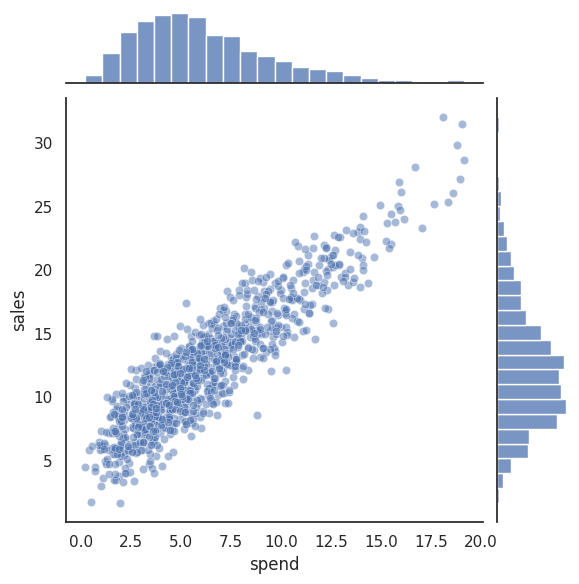
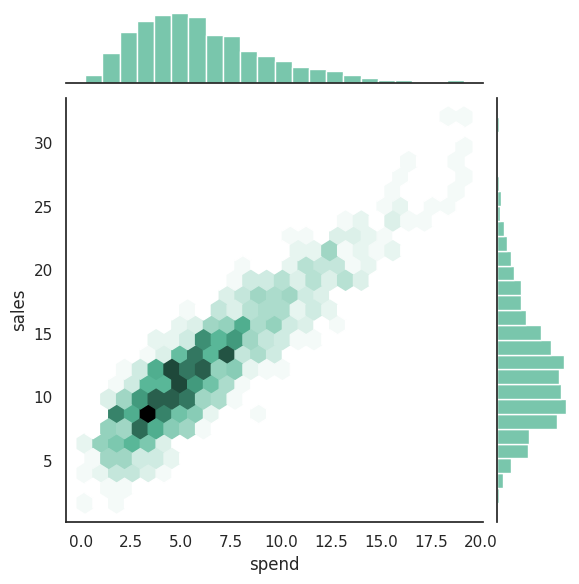
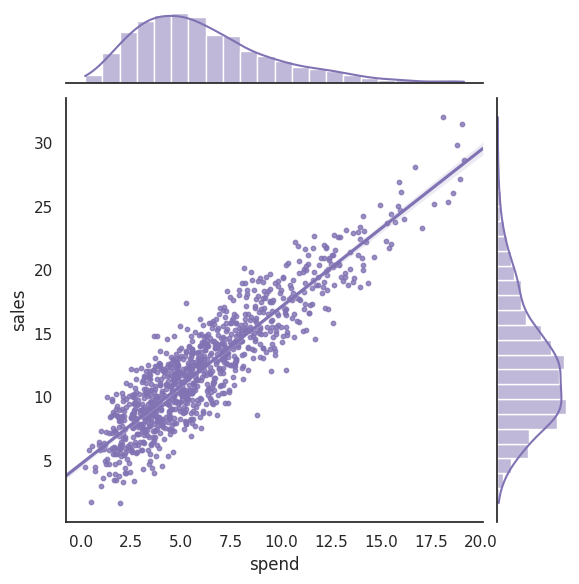
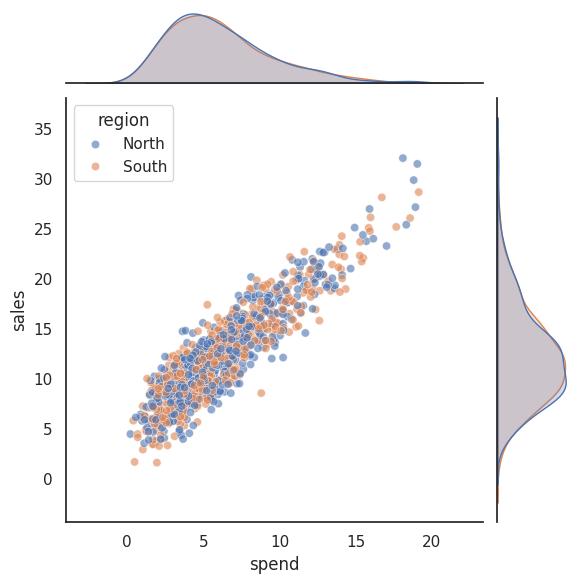
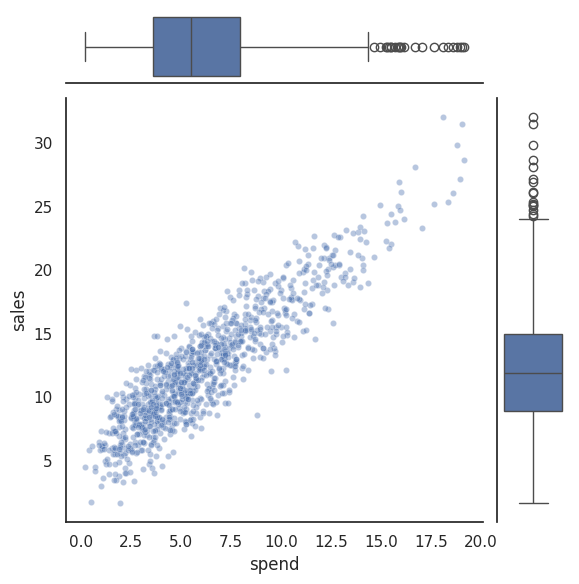
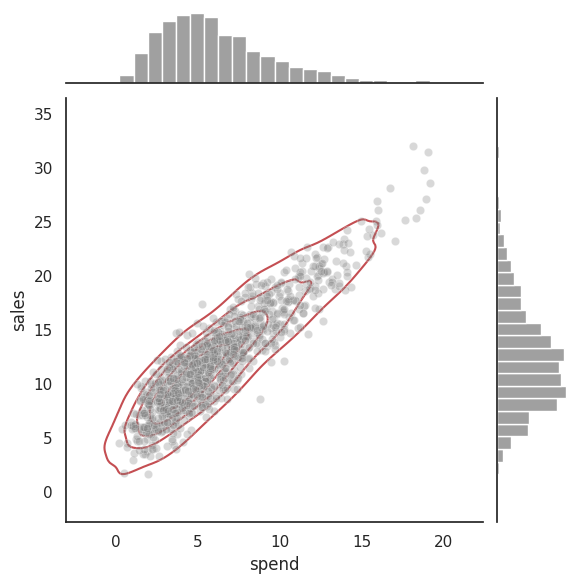

These charts were generated, in order, by the following Python code:
import numpy as np
import pandas as pd
import seaborn as sns
import matplotlib.pyplot as plt

sns.set_theme(style='white', context='notebook')
np.random.seed(42)

# Synthetic 'Ad Spend vs Sales' data
n = 1000
spend = np.random.gamma(3, 2, n)
sales = 5 + 1.2 * spend + np.random.normal(0, 2, n)
region = np.random.choice(['North', 'South'], n)
df = pd.DataFrame({'spend': spend, 'sales': sales, 'region': region})


# Basic scatter + hist
sns.jointplot(data=df, x='spend', y='sales', alpha=0.5)
plt.show()


# Hexbin plot (great for dense data)
sns.jointplot(data=df, x='spend', y='sales', kind='hex', color='#4CB391')
plt.show()


# Regression fit + KDE marginals
sns.jointplot(data=df, x='spend', y='sales', kind='reg', truncate=False, color='m', scatter_kws={'s': 10})
plt.show()


# Hue mapping (groups)
sns.jointplot(data=df, x='spend', y='sales', hue='region', alpha=0.6)
plt.show()


# Custom JointGrid: Scatter center + Boxplot margins
g = sns.JointGrid(data=df, x='spend', y='sales')
g.plot_joint(sns.scatterplot, alpha=0.4, s=20)
g.plot_marginals(sns.boxplot, orient='h') # orient handles axis alignment
plt.show()


# Overlay: KDE contours on top of Scatter
g = sns.jointplot(data=df, x='spend', y='sales', kind='scatter', alpha=0.3, color='gray')
g.plot_joint(sns.kdeplot, color='r', zorder=0, levels=6)
plt.show()


# Practice template
# ...
